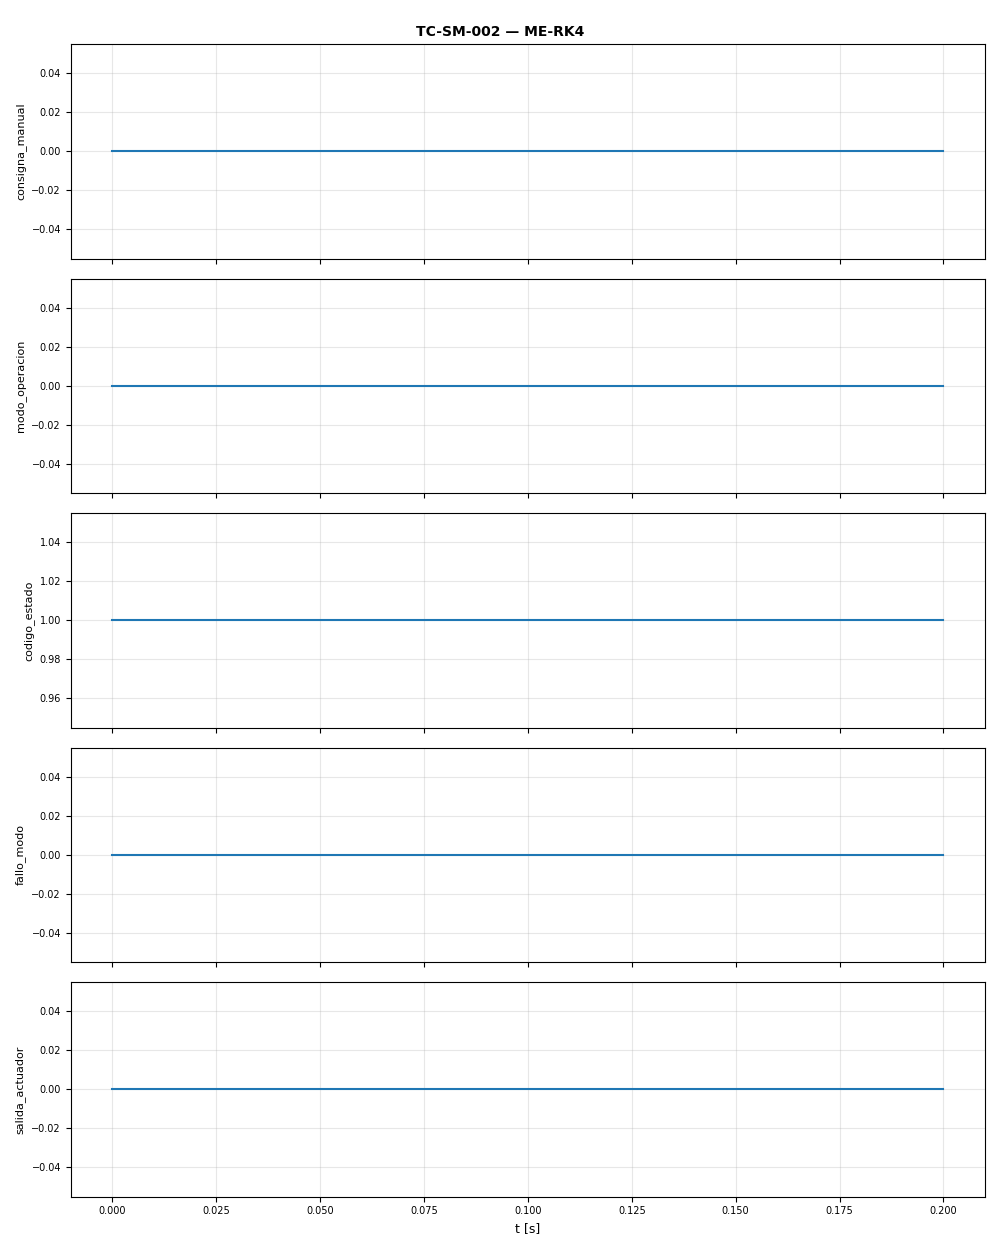

Values plotted in this chart, from the file beside it:
t, consigna_manual, modo_operacion, codigo_estado, fallo_modo, salida_actuador
0.0, 0.0, 0.0, 1.0, 0.0, 0.0
0.1, 0.0, 0.0, 1.0, 0.0, 0.0
0.2, 0.0, 0.0, 1.0, 0.0, 0.0
